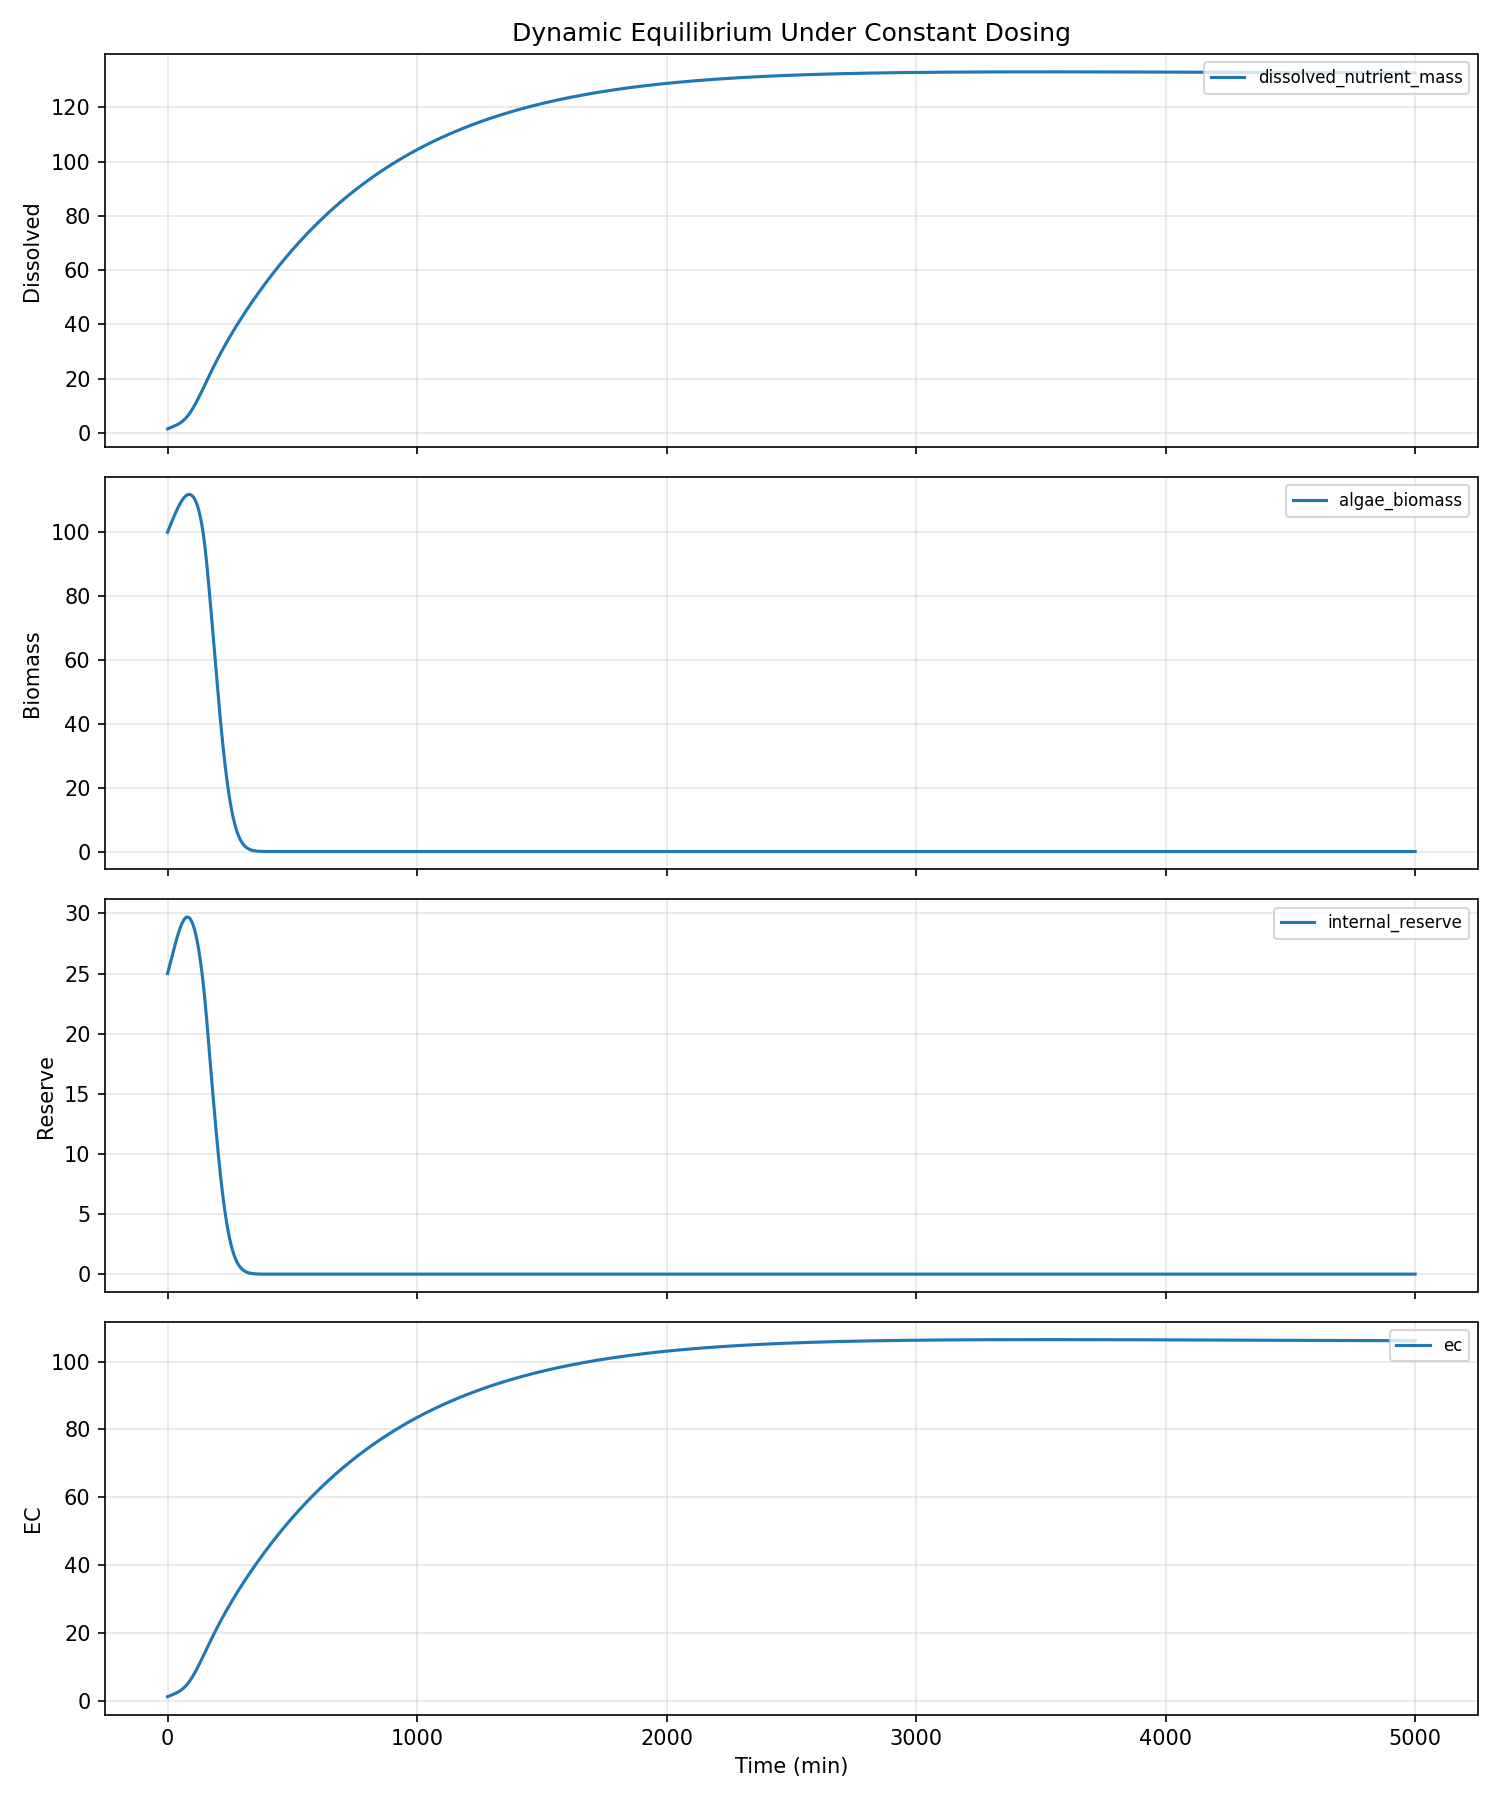

Values plotted in this chart, from the file beside it:
water_temp, ph, dissolved_oxygen, ambient_temp, prev_flowrate, prev_duration, time_since_last_dose, cumulative_nutrients, cumulative_dilution, step_index, dissolved_nutrient_mass, algae_biomass, internal_reserve, dead_biomass_pool, health_index, damage_index, ec, turbidity, pending_nutrients, time_min, flowrate, duration, total_mass
22.0, 7.2, 8.0, 22.0, 0.0, 0.0, 999.0, 0.0, 0.0, 0, 1.5, 100.0, 25.0, 0.0, 1.0, 0.0, 1.2, 220, 0.0, 0.0, 1.5, 15.0, 36.5
22.0, 7.199, 7.999, 22.0, 1.5, 15.0, 0.0, 0.375, 0.001735, 1, 1.537, 100.2, 25.08, 0.01107, 1.0, 0.0, 1.23, 220, 0.2295, 1.0, 1.5, 15.0, 36.87
22.0, 7.198, 7.997, 22.0, 1.5, 15.0, 0.0, 0.75, 0.003513, 2, 1.581, 100.4, 25.15, 0.02221, 1.0, 0.0, 1.265, 220.1, 0.4515, 2.0, 1.5, 15.0, 37.25
22.0, 7.197, 7.996, 22.0, 1.5, 15.0, 0.0, 1.125, 0.005342, 3, 1.624, 100.6, 25.23, 0.03341, 1.0, 0.0, 1.299, 220.1, 0.6735, 3.0, 1.5, 15.0, 37.62
22.0, 7.196, 7.994, 22.0, 1.5, 15.0, 0.0, 1.5, 0.007221, 4, 1.666, 100.8, 25.31, 0.0447, 1.0, 0.0, 1.333, 220.2, 0.8955, 4.0, 1.5, 15.0, 38
22.0, 7.195, 7.993, 22.0, 1.5, 15.0, 0.0, 1.875, 0.009147, 5, 1.707, 101, 25.39, 0.05605, 1.0, 0.0, 1.365, 220.3, 1.117, 5.0, 1.5, 15.0, 38.37
22.0, 7.194, 7.991, 22.0, 1.5, 15.0, 0.0, 2.25, 0.01112, 6, 1.747, 101.2, 25.46, 0.06749, 1.0, 0.0, 1.398, 220.4, 1.339, 6.0, 1.5, 15.0, 38.75
22.0, 7.193, 7.99, 22.0, 1.5, 15.0, 0.0, 2.625, 0.01314, 7, 1.787, 101.4, 25.54, 0.079, 1.0, 0.0, 1.43, 220.5, 1.561, 7.0, 1.5, 15.0, 39.12
22.0, 7.192, 7.989, 22.0, 1.5, 15.0, 0.0, 3.0, 0.01521, 8, 1.827, 101.6, 25.62, 0.09059, 1.0, 0.0, 1.462, 220.6, 1.783, 8.0, 1.5, 15.0, 39.5
22.0, 7.191, 7.987, 22.0, 1.5, 15.0, 0.0, 3.375, 0.01732, 9, 1.866, 101.8, 25.71, 0.1023, 1.0, 0.0, 1.493, 220.8, 2.005, 9.0, 1.5, 15.0, 39.87
22.0, 7.19, 7.986, 22.0, 1.5, 15.0, 0.0, 3.75, 0.01948, 10, 1.905, 102, 25.79, 0.114, 1.0, 0.0, 1.524, 220.9, 2.227, 10.0, 1.5, 15.0, 40.25
22.0, 7.189, 7.984, 22.0, 1.5, 15.0, 0.0, 4.125, 0.02169, 11, 1.943, 102.2, 25.87, 0.1258, 1, 9.231331969487551e-07, 1.555, 221.1, 2.449, 11.0, 1.5, 15.0, 40.62
22.0, 7.189, 7.983, 22.0, 1.5, 15.0, 0.0, 4.5, 0.02393, 12, 1.982, 102.4, 25.95, 0.1377, 1, 1.3695521126936617e-05, 1.585, 221.3, 2.671, 12.0, 1.5, 15.0, 41
22.0, 7.188, 7.981, 22.0, 1.5, 15.0, 0.0, 4.875, 0.02623, 13, 2.02, 102.6, 26.03, 0.1497, 1, 3.84810503157567e-05, 1.616, 221.5, 2.893, 13.0, 1.5, 15.0, 41.37
22.0, 7.187, 7.98, 22.0, 1.5, 15.0, 0.0, 5.25, 0.02856, 14, 2.058, 102.8, 26.11, 0.1618, 0.9999, 7.545682590714205e-05, 1.646, 221.7, 3.115, 14.0, 1.5, 15.0, 41.75
22.0, 7.186, 7.979, 22.0, 1.5, 15.0, 0.0, 5.625, 0.03094, 15, 2.096, 102.9, 26.19, 0.174, 0.9999, 0.0001248, 1.676, 221.9, 3.337, 15.0, 1.5, 15.0, 42.12
22.0, 7.185, 7.977, 22.0, 1.5, 15.0, 0.0, 6.0, 0.03337, 16, 2.133, 103.1, 26.27, 0.1862, 0.9998, 0.0001868, 1.707, 222.1, 3.559, 16.0, 1.5, 15.0, 42.5
22.0, 7.184, 7.976, 22.0, 1.5, 15.0, 0.0, 6.375, 0.03583, 17, 2.171, 103.3, 26.36, 0.1985, 0.9997, 0.0002615, 1.737, 222.4, 3.781, 17.0, 1.5, 15.0, 42.87
22.0, 7.183, 7.974, 22.0, 1.5, 15.0, 0.0, 6.75, 0.03835, 18, 2.209, 103.5, 26.44, 0.211, 0.9997, 0.0003493, 1.767, 222.6, 4.003, 18.0, 1.5, 15.0, 43.25
22.0, 7.182, 7.973, 22.0, 1.5, 15.0, 0.0, 7.125, 0.0409, 19, 2.247, 103.7, 26.52, 0.2235, 0.9995, 0.0004504, 1.798, 222.9, 4.225, 19.0, 1.5, 15.0, 43.62
22.0, 7.181, 7.972, 22.0, 1.5, 15.0, 0.0, 7.5, 0.0435, 20, 2.285, 103.9, 26.6, 0.2361, 0.9994, 0.000565, 1.828, 223.1, 4.447, 20.0, 1.5, 15.0, 44
22.0, 7.18, 7.97, 22.0, 1.5, 15.0, 0.0, 7.875, 0.04614, 21, 2.324, 104.1, 26.68, 0.2488, 0.9993, 0.0006934, 1.859, 223.4, 4.669, 21.0, 1.5, 15.0, 44.37
22.0, 7.179, 7.969, 22.0, 1.5, 15.0, 0.0, 8.25, 0.04883, 22, 2.362, 104.3, 26.76, 0.2616, 0.9992, 0.000836, 1.89, 223.7, 4.891, 22.0, 1.5, 15.0, 44.75
22.0, 7.178, 7.967, 22.0, 1.5, 15.0, 0.0, 8.625, 0.05157, 23, 2.401, 104.4, 26.84, 0.2745, 0.999, 0.0009931, 1.921, 223.9, 5.113, 23.0, 1.5, 15.0, 45.12
22.0, 7.177, 7.966, 22.0, 1.5, 15.0, 0.0, 9.0, 0.05434, 24, 2.44, 104.6, 26.92, 0.2875, 0.9988, 0.001165, 1.952, 224.2, 5.335, 24.0, 1.5, 15.0, 45.5
22.0, 7.176, 7.964, 22.0, 1.5, 15.0, 0.0, 9.375, 0.05717, 25, 2.479, 104.8, 27, 0.3007, 0.9986, 0.001352, 1.984, 224.5, 5.557, 25.0, 1.5, 15.0, 45.87
22.0, 7.175, 7.963, 22.0, 1.5, 15.0, 0.0, 9.75, 0.06003, 26, 2.519, 105, 27.08, 0.3139, 0.9984, 0.001554, 2.015, 224.8, 5.779, 26.0, 1.5, 15.0, 46.25
22.0, 7.174, 7.962, 22.0, 1.5, 15.0, 0.0, 10.12, 0.06295, 27, 2.559, 105.2, 27.16, 0.3272, 0.9982, 0.001773, 2.047, 225.1, 6.001, 27.0, 1.5, 15.0, 46.62
22.0, 7.173, 7.96, 22.0, 1.5, 15.0, 0.0, 10.5, 0.06591, 28, 2.6, 105.4, 27.23, 0.3406, 0.998, 0.002007, 2.08, 225.4, 6.223, 28.0, 1.5, 15.0, 47
22.0, 7.172, 7.959, 22.0, 1.5, 15.0, 0.0, 10.88, 0.06892, 29, 2.641, 105.5, 27.31, 0.3542, 0.9977, 0.002259, 2.113, 225.7, 6.445, 29.0, 1.5, 15.0, 47.37
22.0, 7.171, 7.957, 22.0, 1.5, 15.0, 0.0, 11.25, 0.07197, 30, 2.683, 105.7, 27.39, 0.3679, 0.9975, 0.002527, 2.146, 226, 6.667, 30.0, 1.5, 15.0, 47.75
22.0, 7.17, 7.956, 22.0, 1.5, 15.0, 0.0, 11.62, 0.07507, 31, 2.725, 105.9, 27.47, 0.3817, 0.9972, 0.002814, 2.18, 226.3, 6.889, 31.0, 1.5, 15.0, 48.12
22.0, 7.169, 7.955, 22.0, 1.5, 15.0, 0.0, 12.0, 0.07823, 32, 2.767, 106.1, 27.54, 0.3956, 0.9969, 0.003118, 2.214, 226.6, 7.111, 32.0, 1.5, 15.0, 48.5
22.0, 7.168, 7.953, 22.0, 1.5, 15.0, 0.0, 12.38, 0.08143, 33, 2.81, 106.2, 27.62, 0.4096, 0.9966, 0.003441, 2.248, 227, 7.333, 33.0, 1.5, 15.0, 48.87
22.0, 7.167, 7.952, 22.0, 1.5, 15.0, 0.0, 12.75, 0.08468, 34, 2.854, 106.4, 27.69, 0.4238, 0.9962, 0.003784, 2.283, 227.3, 7.555, 34.0, 1.5, 15.0, 49.25
22.0, 7.167, 7.95, 22.0, 1.5, 15.0, 0.0, 13.12, 0.08798, 35, 2.899, 106.6, 27.76, 0.4381, 0.9959, 0.004146, 2.319, 227.6, 7.777, 35.0, 1.5, 15.0, 49.62
22.0, 7.166, 7.949, 22.0, 1.5, 15.0, 0.0, 13.5, 0.09133, 36, 2.944, 106.7, 27.84, 0.4526, 0.9955, 0.004529, 2.355, 227.9, 7.999, 36.0, 1.5, 15.0, 50
22.0, 7.165, 7.948, 22.0, 1.5, 15.0, 0.0, 13.88, 0.09474, 37, 2.99, 106.9, 27.91, 0.4672, 0.9951, 0.004933, 2.392, 228.3, 8.221, 37.0, 1.5, 15.0, 50.37
22.0, 7.164, 7.946, 22.0, 1.5, 15.0, 0.0, 14.25, 0.0982, 38, 3.037, 107.1, 27.98, 0.4819, 0.9946, 0.005359, 2.43, 228.6, 8.443, 38.0, 1.5, 15.0, 50.75
22.0, 7.163, 7.945, 22.0, 1.5, 15.0, 0.0, 14.62, 0.1017, 39, 3.085, 107.2, 28.05, 0.4968, 0.9942, 0.005808, 2.468, 228.9, 8.665, 39.0, 1.5, 15.0, 51.12
22.0, 7.162, 7.943, 22.0, 1.5, 15.0, 0.0, 15.0, 0.1053, 40, 3.133, 107.4, 28.12, 0.5118, 0.9937, 0.00628, 2.506, 229.2, 8.887, 40.0, 1.5, 15.0, 51.5
22.0, 7.161, 7.942, 22.0, 1.5, 15.0, 0.0, 15.38, 0.1089, 41, 3.182, 107.6, 28.19, 0.527, 0.9932, 0.006776, 2.546, 229.6, 9.109, 41.0, 1.5, 15.0, 51.87
22.0, 7.16, 7.94, 22.0, 1.5, 15.0, 0.0, 15.75, 0.1126, 42, 3.233, 107.7, 28.26, 0.5424, 0.9927, 0.007297, 2.586, 229.9, 9.331, 42.0, 1.5, 15.0, 52.25
22.0, 7.159, 7.939, 22.0, 1.5, 15.0, 0.0, 16.12, 0.1163, 43, 3.284, 107.9, 28.32, 0.5579, 0.9922, 0.007843, 2.627, 230.2, 9.553, 43.0, 1.5, 15.0, 52.62
22.0, 7.158, 7.938, 22.0, 1.5, 15.0, 0.0, 16.5, 0.1201, 44, 3.336, 108, 28.39, 0.5737, 0.9916, 0.008417, 2.669, 230.6, 9.775, 44.0, 1.5, 15.0, 53
22.0, 7.157, 7.936, 22.0, 1.5, 15.0, 0.0, 16.88, 0.124, 45, 3.39, 108.2, 28.46, 0.5896, 0.991, 0.009018, 2.712, 230.9, 9.997, 45.0, 1.5, 15.0, 53.37
22.0, 7.156, 7.935, 22.0, 1.5, 15.0, 0.0, 17.25, 0.1279, 46, 3.444, 108.3, 28.52, 0.6057, 0.9904, 0.009648, 2.755, 231.2, 10.22, 46.0, 1.5, 15.0, 53.75
22.0, 7.155, 7.933, 22.0, 1.5, 15.0, 0.0, 17.62, 0.1319, 47, 3.5, 108.5, 28.58, 0.6219, 0.9897, 0.01031, 2.8, 231.6, 10.44, 47.0, 1.5, 15.0, 54.12
22.0, 7.154, 7.932, 22.0, 1.5, 15.0, 0.0, 18.0, 0.1359, 48, 3.556, 108.6, 28.64, 0.6384, 0.989, 0.011, 2.845, 231.9, 10.66, 48.0, 1.5, 15.0, 54.5
22.0, 7.153, 7.931, 22.0, 1.5, 15.0, 0.0, 18.38, 0.14, 49, 3.614, 108.8, 28.7, 0.6551, 0.9883, 0.01172, 2.891, 232.3, 10.89, 49.0, 1.5, 15.0, 54.87
22.0, 7.152, 7.929, 22.0, 1.5, 15.0, 0.0, 18.75, 0.1442, 50, 3.673, 108.9, 28.76, 0.6721, 0.9875, 0.01248, 2.939, 232.6, 11.11, 50.0, 1.5, 15.0, 55.25
22.0, 7.151, 7.928, 22.0, 1.5, 15.0, 0.0, 19.12, 0.1485, 51, 3.734, 109.1, 28.82, 0.6892, 0.9867, 0.01327, 2.987, 232.9, 11.33, 51.0, 1.5, 15.0, 55.62
22.0, 7.15, 7.926, 22.0, 1.5, 15.0, 0.0, 19.5, 0.1528, 52, 3.795, 109.2, 28.87, 0.7066, 0.9859, 0.01409, 3.036, 233.2, 11.55, 52.0, 1.5, 15.0, 56
22.0, 7.149, 7.925, 22.0, 1.5, 15.0, 0.0, 19.88, 0.1572, 53, 3.859, 109.3, 28.93, 0.7242, 0.985, 0.01495, 3.087, 233.6, 11.77, 53.0, 1.5, 15.0, 56.37
22.0, 7.148, 7.924, 22.0, 1.5, 15.0, 0.0, 20.25, 0.1617, 54, 3.923, 109.5, 28.98, 0.7421, 0.9841, 0.01586, 3.139, 233.9, 12, 54.0, 1.5, 15.0, 56.75
22.0, 7.147, 7.922, 22.0, 1.5, 15.0, 0.0, 20.62, 0.1662, 55, 3.989, 109.6, 29.03, 0.7602, 0.9832, 0.0168, 3.191, 234.2, 12.22, 55.0, 1.5, 15.0, 57.12
22.0, 7.147, 7.921, 22.0, 1.5, 15.0, 0.0, 21.0, 0.1708, 56, 4.057, 109.7, 29.08, 0.7786, 0.9822, 0.01778, 3.245, 234.5, 12.44, 56.0, 1.5, 15.0, 57.5
22.0, 7.146, 7.919, 22.0, 1.5, 15.0, 0.0, 21.38, 0.1755, 57, 4.126, 109.9, 29.13, 0.7973, 0.9812, 0.01881, 3.3, 234.9, 12.66, 57.0, 1.5, 15.0, 57.87
22.0, 7.145, 7.918, 22.0, 1.5, 15.0, 0.0, 21.75, 0.1803, 58, 4.196, 110, 29.18, 0.8163, 0.9801, 0.01988, 3.357, 235.2, 12.88, 58.0, 1.5, 15.0, 58.25
22.0, 7.144, 7.917, 22.0, 1.5, 15.0, 0.0, 22.12, 0.1851, 59, 4.268, 110.1, 29.22, 0.8356, 0.979, 0.021, 3.415, 235.5, 13.11, 59.0, 1.5, 15.0, 58.62
... 4,941 more rows
